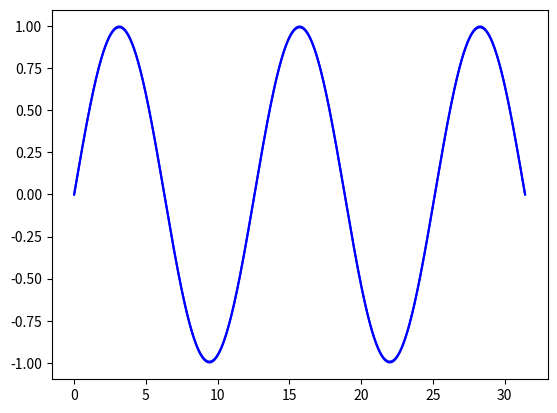

Python code for this plot:
# -*- coding: utf-8 -*-
"""
Created on Sun Feb  20 23:44:00 2022

@author: pascalzhang
"""

import numpy as np
import matplotlib.pyplot as plt
from numpy import pi, sin, cos
from matplotlib import animation

N = 10000
k = 0.5
w = 0.6
L = 5 * 0.5 / k * 2 * pi

x = np.linspace(0, L, N)

t = 0.0
def prepare_animation():

    def animate(frame_number):
        global t
        t = t + 0.1
        l = plt.plot(x, sin(k*x)*cos(w*t), color='blue')  # cos(w*t) or sin(w*t) or any trigonometric functions 
        return l

    return animate

fig = plt.figure()

ani = animation.FuncAnimation(
    fig, prepare_animation(), frames=300, interval=1000//60, repeat=True, blit=True)

plt.show()
